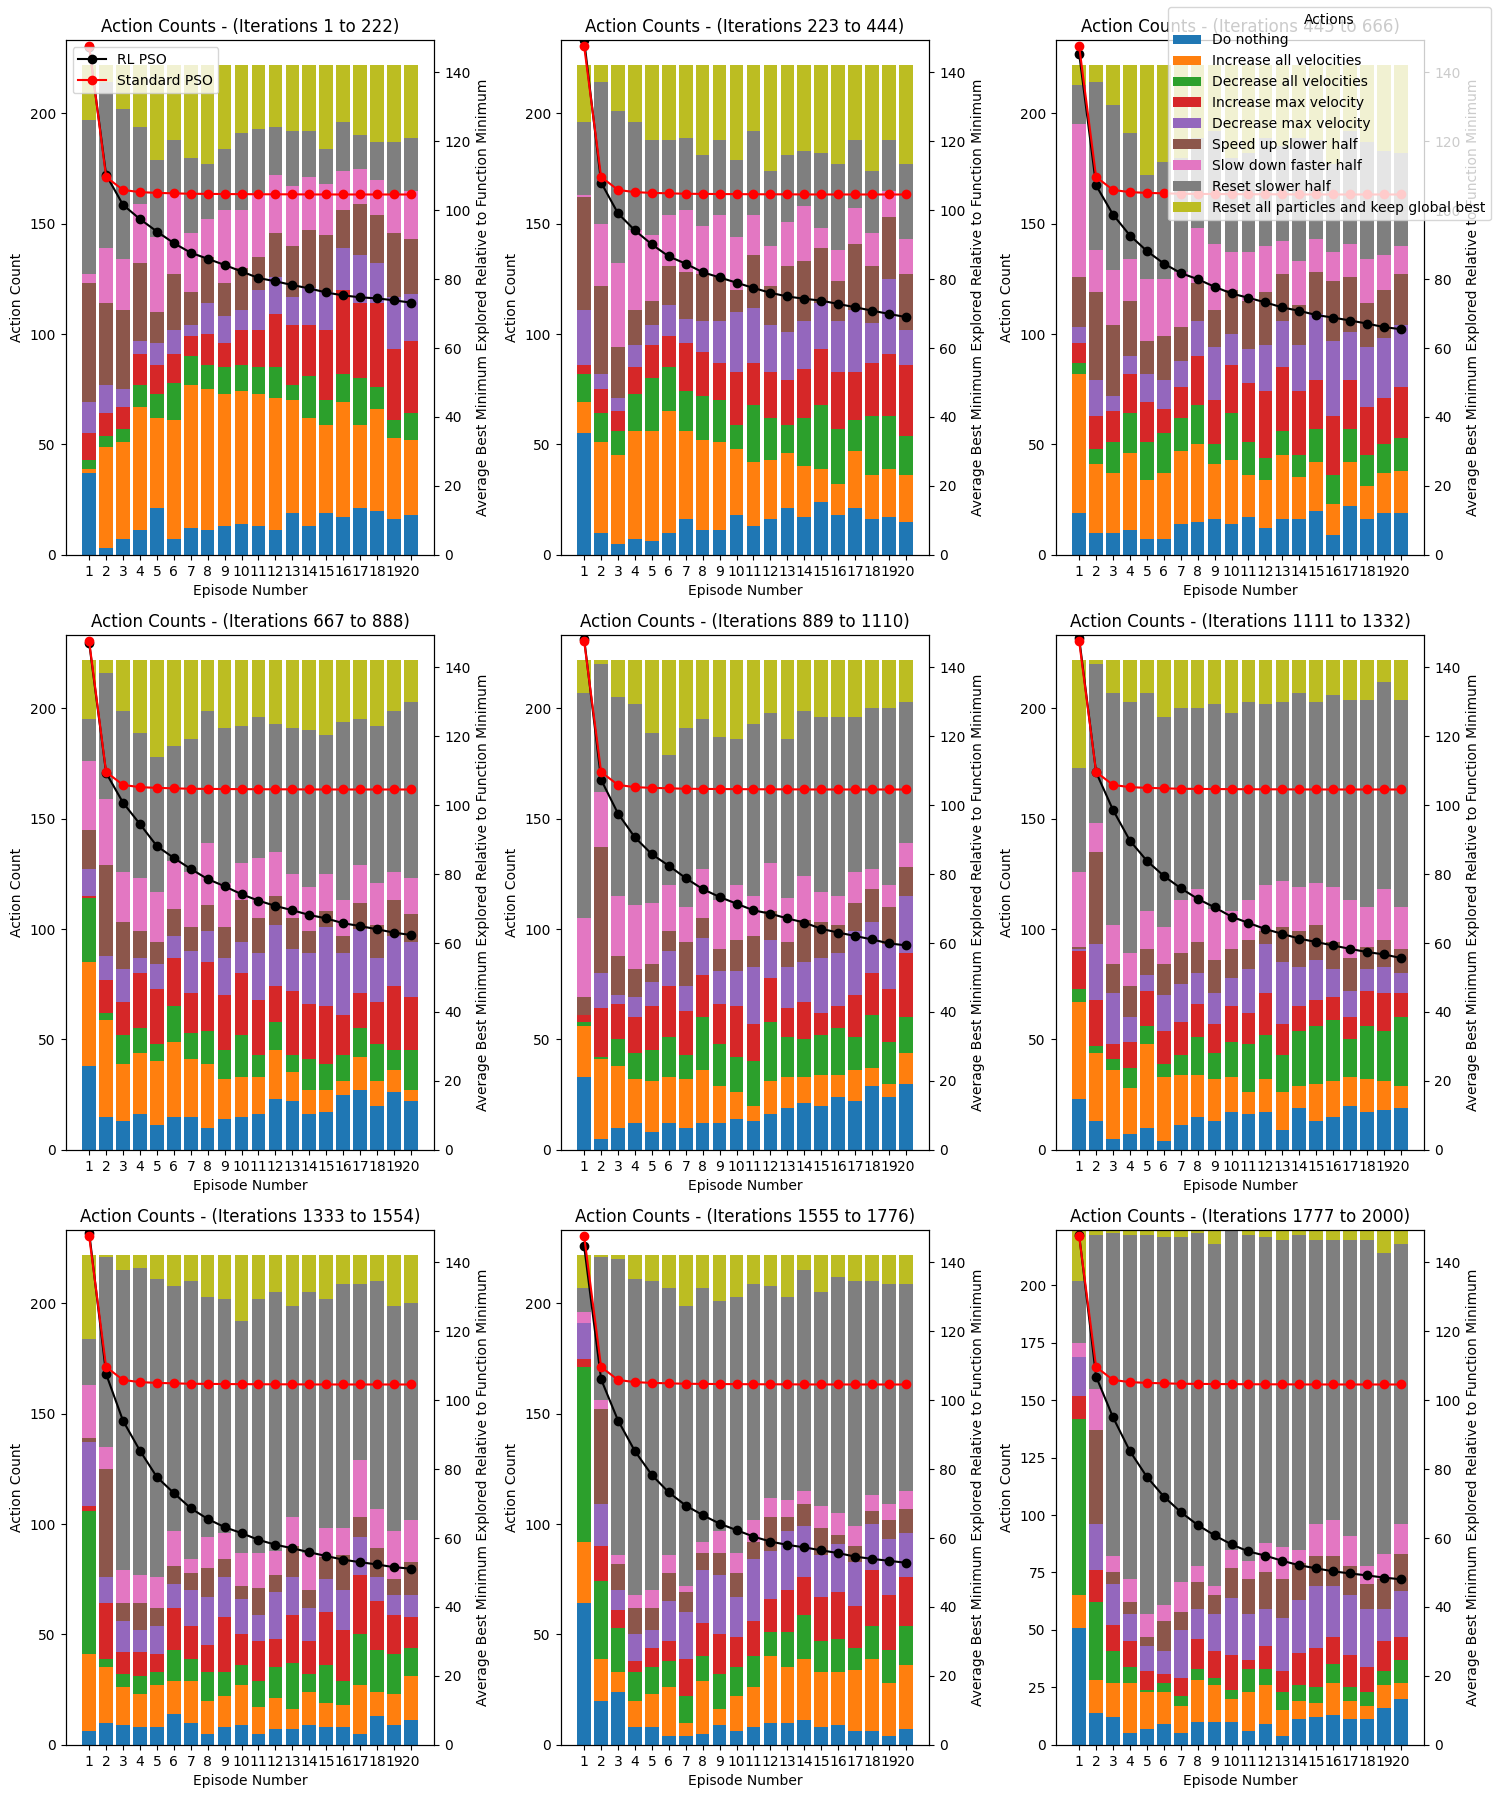

Values plotted in this chart, from the file beside it:
4, 4, 4, 5, 6, 6, 7, 8, 2, 7, 2, 1, 0, 7, 2, 3, 8, 5, 0, 1
7, 1, 1, 7, 0, 8, 1, 8, 7, 2, 2, 1, 7, 6, 8, 0, 6, 3, 3, 0
0, 0, 5, 4, 2, 2, 4, 8, 3, 8, 3, 7, 1, 1, 0, 2, 3, 3, 8, 0
4, 6, 1, 6, 6, 2, 1, 1, 6, 2, 6, 3, 1, 6, 1, 3, 4, 1, 2, 1
4, 1, 4, 8, 5, 6, 7, 2, 3, 0, 4, 5, 8, 1, 6, 1, 8, 2, 5, 2
2, 4, 5, 1, 4, 8, 7, 1, 7, 5, 5, 1, 0, 5, 3, 1, 5, 8, 3, 8
6, 3, 8, 3, 7, 4, 7, 1, 0, 1, 3, 5, 3, 0, 7, 1, 3, 7, 8, 8
8, 6, 4, 5, 6, 1, 4, 3, 0, 1, 6, 5, 6, 4, 6, 3, 7, 2, 4, 4
8, 6, 1, 6, 6, 1, 6, 0, 1, 4, 1, 6, 2, 1, 5, 1, 0, 3, 8, 6
7, 7, 5, 6, 5, 5, 1, 1, 5, 3, 0, 3, 0, 1, 0, 8, 2, 5, 5, 1
4, 1, 3, 5, 8, 0, 6, 0, 8, 6, 1, 1, 1, 2, 8, 2, 7, 8, 3, 8
2, 1, 8, 6, 0, 2, 1, 3, 1, 5, 1, 8, 3, 5, 2, 4, 5, 2, 5, 5
4, 2, 8, 7, 0, 3, 1, 1, 8, 5, 2, 1, 1, 1, 1, 6, 1, 1, 8, 8
5, 5, 8, 8, 6, 3, 1, 6, 1, 6, 4, 1, 8, 7, 4, 4, 4, 8, 0, 1
7, 0, 7, 8, 4, 6, 5, 1, 7, 1, 7, 2, 5, 1, 2, 6, 1, 8, 5, 1
3, 6, 8, 0, 1, 1, 2, 8, 4, 4, 3, 1, 0, 8, 3, 1, 5, 1, 6, 6
8, 6, 3, 5, 3, 5, 7, 4, 7, 7, 5, 8, 1, 1, 1, 1, 1, 1, 1, 3
5, 7, 7, 1, 2, 8, 1, 3, 1, 1, 1, 1, 4, 1, 7, 1, 1, 3, 1, 7
3, 3, 5, 8, 0, 1, 5, 1, 1, 7, 4, 1, 3, 1, 7, 8, 1, 0, 2, 1
7, 1, 1, 2, 8, 1, 1, 0, 8, 1, 3, 3, 8, 1, 5, 3, 5, 6, 8, 1
0, 5, 5, 7, 1, 3, 1, 1, 5, 1, 8, 6, 6, 7, 1, 0, 4, 1, 1, 1
2, 1, 6, 1, 1, 8, 5, 1, 1, 2, 7, 1, 3, 1, 1, 2, 5, 1, 8, 5
5, 6, 7, 6, 1, 1, 2, 7, 6, 1, 1, 1, 0, 0, 8, 6, 2, 5, 1, 1
4, 3, 8, 3, 6, 6, 6, 8, 1, 1, 8, 6, 7, 1, 6, 1, 8, 1, 1, 1
5, 1, 8, 4, 7, 1, 1, 1, 1, 1, 8, 0, 1, 2, 0, 1, 1, 3, 8, 1
0, 6, 0, 3, 3, 4, 6, 4, 4, 4, 4, 3, 8, 6, 5, 5, 3, 1, 4, 8
6, 7, 3, 4, 6, 3, 0, 4, 6, 3, 4, 4, 4, 2, 7, 2, 6, 7, 7, 5
8, 8, 7, 8, 8, 2, 7, 1, 8, 1, 6, 3, 3, 2, 1, 8, 0, 7, 7, 6
6, 5, 1, 3, 8, 5, 8, 3, 8, 4, 8, 1, 5, 2, 6, 6, 0, 0, 0, 0
1, 7, 6, 2, 0, 8, 1, 6, 3, 2, 5, 1, 0, 8, 5, 8, 2, 6, 1, 5
1, 6, 7, 4, 5, 8, 6, 5, 4, 6, 1, 6, 1, 6, 6, 8, 1, 1, 1, 1
3, 7, 0, 1, 8, 2, 6, 1, 2, 7, 4, 8, 6, 0, 8, 1, 3, 8, 1, 1
2, 6, 1, 1, 8, 3, 8, 1, 3, 4, 5, 6, 7, 5, 8, 0, 5, 3, 3, 3
6, 6, 2, 0, 0, 6, 6, 1, 6, 1, 6, 1, 5, 7, 3, 6, 5, 3, 3, 3
7, 4, 7, 5, 5, 5, 5, 2, 1, 5, 1, 1, 1, 6, 1, 1, 1, 1, 1, 1
7, 5, 3, 8, 6, 4, 8, 2, 8, 1, 7, 5, 7, 6, 8, 1, 8, 6, 7, 6
8, 8, 1, 2, 7, 6, 0, 1, 1, 1, 1, 1, 5, 1, 5, 8, 7, 8, 6, 2
8, 4, 5, 5, 8, 1, 8, 7, 6, 5, 1, 1, 6, 8, 1, 1, 1, 1, 7, 0
7, 2, 6, 6, 8, 6, 2, 0, 6, 1, 1, 8, 6, 2, 5, 0, 4, 1, 1, 1
7, 7, 5, 5, 7, 1, 8, 8, 5, 1, 6, 6, 1, 6, 8, 1, 1, 5, 5, 1
8, 3, 7, 2, 7, 6, 8, 3, 8, 6, 7, 1, 3, 3, 3, 3, 3, 3, 8, 1
8, 5, 5, 7, 1, 1, 1, 1, 1, 1, 1, 5, 0, 3, 3, 7, 6, 8, 6, 4
7, 1, 7, 6, 8, 2, 1, 8, 0, 3, 6, 1, 6, 1, 1, 7, 1, 3, 1, 8
7, 7, 0, 5, 8, 5, 6, 5, 1, 1, 1, 7, 7, 5, 1, 7, 1, 1, 1, 1
7, 7, 0, 5, 2, 8, 1, 8, 4, 1, 2, 1, 4, 4, 4, 4, 4, 0, 1, 8
7, 7, 7, 6, 8, 7, 1, 1, 8, 8, 1, 0, 2, 8, 5, 3, 8, 3, 8, 1
8, 7, 7, 5, 7, 7, 4, 8, 0, 1, 3, 8, 6, 8, 8, 1, 1, 6, 8, 3
4, 1, 7, 5, 0, 8, 2, 6, 8, 1, 1, 1, 3, 6, 0, 3, 0, 0, 0, 7
4, 5, 6, 7, 1, 8, 8, 7, 7, 8, 8, 2, 8, 6, 1, 7, 1, 1, 1, 1
7, 5, 8, 5, 1, 8, 1, 8, 6, 0, 8, 0, 8, 2, 8, 1, 1, 1, 6, 8
4, 7, 7, 1, 2, 2, 2, 4, 1, 2, 1, 1, 8, 4, 8, 6, 6, 2, 7, 6
7, 5, 3, 8, 3, 8, 8, 2, 6, 8, 1, 5, 8, 5, 0, 5, 1, 7, 1, 3
5, 7, 7, 7, 7, 1, 7, 1, 7, 1, 5, 1, 7, 2, 8, 1, 0, 6, 8, 5
7, 1, 7, 5, 6, 8, 6, 2, 6, 6, 1, 1, 1, 8, 8, 1, 2, 2, 4, 4
7, 5, 8, 7, 8, 1, 7, 6, 6, 8, 4, 8, 6, 8, 1, 0, 4, 8, 6, 6
7, 2, 1, 5, 5, 8, 1, 7, 6, 6, 8, 6, 6, 2, 5, 5, 3, 8, 5, 5
5, 5, 8, 1, 1, 2, 2, 7, 4, 3, 3, 0, 5, 5, 0, 3, 0, 3, 0, 0
5, 7, 7, 5, 6, 6, 6, 1, 6, 8, 2, 6, 1, 6, 6, 7, 6, 1, 1, 1
5, 7, 3, 8, 6, 1, 1, 1, 8, 1, 1, 2, 7, 2, 2, 2, 2, 1, 1, 8
5, 1, 1, 6, 6, 1, 1, 1, 1, 7, 6, 4, 8, 5, 5, 6, 8, 6, 3, 3
5, 7, 8, 1, 7, 4, 8, 1, 5, 5, 1, 1, 1, 8, 6, 3, 8, 8, 2, 7
... 1,939 more rows
